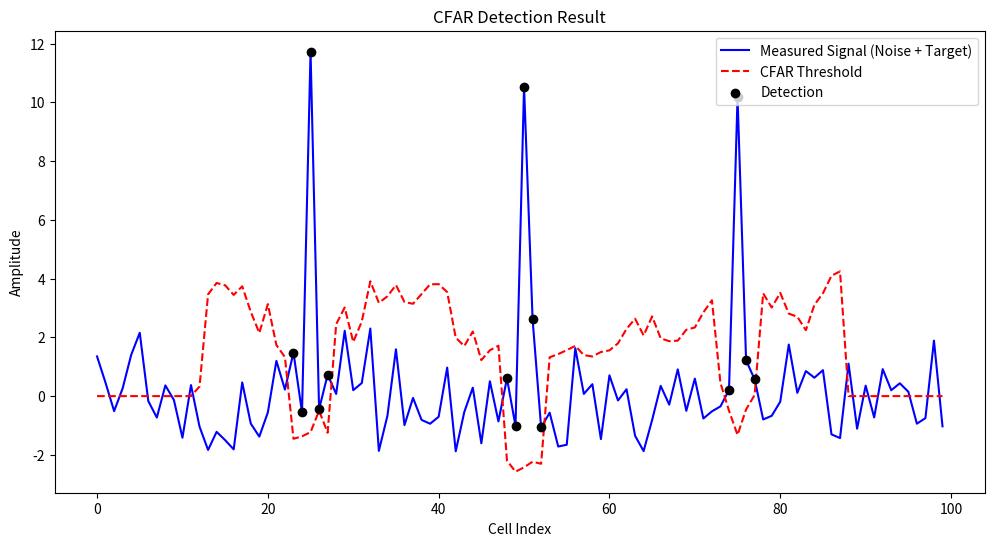

Recreate this plot in Python.
import numpy as np
import matplotlib.pyplot as plt

num_cells = 100                 # 전체 셀 수
ref_cells = 10                  # 참조 셀 수
guard_cells = 2                 # 가드 셀 수
snr_target = 20                 # 목표 SNR (dB)
noise_power = 1                 # 노이즈 파워

noise = np.random.normal(0, np.sqrt(noise_power), num_cells)

signal_power = noise_power * 10**(snr_target / 10)
target_signal = np.zeros(num_cells)
target_positions = [25, 50, 75]
for pos in target_positions:
    target_signal[pos] = np.sqrt(signal_power)

measured_signal = noise + target_signal

def ca_cfar_with_offset(signal, num_cells, ref_cells, guard_cells, threshold_factor, offset_factor):
    threshold = np.zeros(num_cells)
    detection = np.zeros(num_cells)

    for i in range(ref_cells + guard_cells, num_cells - ref_cells - guard_cells):
        start = i - ref_cells - guard_cells
        end = i + ref_cells + guard_cells + 1
        
        reference_window = np.concatenate((signal[start:i-guard_cells], signal[i+guard_cells+1:end]))
        
        noise_level = np.mean(reference_window)
        threshold[i] = noise_level * threshold_factor
        
        threshold[i] += offset_factor * noise_level
        
        if signal[i] > threshold[i]:
            detection[i] = signal[i]

    return threshold, detection


threshold_factor = 5

# CA-CFAR 적용
threshold, detection = ca_cfar_with_offset(measured_signal, num_cells, ref_cells, guard_cells, threshold_factor, 1)

detection_nonzero = detection[detection != 0]
detection_indices = np.where(detection != 0)[0]

plt.figure(figsize=(12, 6))
plt.plot(measured_signal, label='Measured Signal (Noise + Target)', color='blue')
plt.plot(threshold, 'r--', label='CFAR Threshold')
plt.scatter(detection_indices, detection_nonzero, color='black', label='Detection', zorder=5)
plt.xlabel('Cell Index')
plt.ylabel('Amplitude')
plt.title('CFAR Detection Result')
plt.legend()
plt.show()
